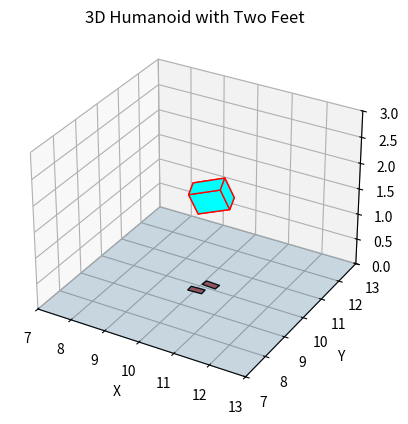

Source code (Python):
import numpy as np
import matplotlib.pyplot as plt
from mpl_toolkits.mplot3d.art3d import Poly3DCollection
import numpy as np
import matplotlib.animation as animation

# Global parameters.
body_size = (0.5, 0.3, 1.)  # width, depth, height
foot_length = 0.4
foot_width = 0.2
foot_sep = 0.4

def euler_rotation_matrix(roll, pitch, yaw):
  """
  Returns the rotation matrix for the given Euler angles.
  Rotation order: roll (x), pitch (y), yaw (z).
  """
  Rx = np.array([[1, 0, 0],
                 [0, np.cos(roll), -np.sin(roll)],
                 [0, np.sin(roll),  np.cos(roll)]])
  
  Ry = np.array([[ np.cos(pitch), 0, np.sin(pitch)],
                 [0, 1, 0],
                 [-np.sin(pitch), 0, np.cos(pitch)]])
  
  Rz = np.array([[np.cos(yaw), -np.sin(yaw), 0],
                 [np.sin(yaw),  np.cos(yaw), 0],
                 [0, 0, 1]])
  
  return Rz @ Ry @ Rx

def get_torso_faces(pos, size, euler_angles=(0, 0, 0)):
  """
  Returns the Poly3DCollection representing a cuboid for the torso.
  
  Parameters:
    pos: Tuple (x, y, z) for the lower corner of the cuboid.
    size: Tuple (dx, dy, dz) dimensions.
    euler_angles: Tuple (roll, pitch, yaw) in radians.
  """
  x, y, z = pos
  dx, dy, dz = size
  
  vertices = np.array([
    [x, y, z],
    [x + dx, y, z],
    [x + dx, y + dy, z],
    [x, y + dy, z],
    [x, y, z + dz],
    [x + dx, y, z + dz],
    [x + dx, y + dy, z + dz],
    [x, y + dy, z + dz]
  ])
  
  pivot = np.array([x + dx/2.0, y + dy/2.0, z + dz/2.0])
  R = euler_rotation_matrix(*euler_angles)
  
  rotated_vertices = []
  for v in vertices:
    rotated = R @ (v - pivot) + pivot
    rotated_vertices.append(rotated)
  rotated_vertices = np.array(rotated_vertices)
  
  faces = [
    [rotated_vertices[0], rotated_vertices[1], rotated_vertices[2], rotated_vertices[3]],
    [rotated_vertices[4], rotated_vertices[5], rotated_vertices[6], rotated_vertices[7]],
    [rotated_vertices[0], rotated_vertices[1], rotated_vertices[5], rotated_vertices[4]],
    [rotated_vertices[1], rotated_vertices[2], rotated_vertices[6], rotated_vertices[5]],
    [rotated_vertices[2], rotated_vertices[3], rotated_vertices[7], rotated_vertices[6]],
    [rotated_vertices[3], rotated_vertices[0], rotated_vertices[4], rotated_vertices[7]]
  ]
  
  cuboid = Poly3DCollection(faces, facecolors='cyan', linewidths=1, edgecolors='r', alpha=1.)
  return cuboid

def foot_vertices(center, length, width, angle):
  """
  Returns 3D vertices for a foot polygon given its center, dimensions, and rotation.
  """
  cx, cy = center
  hl = length / 2.0
  hw = width / 2.0
  local_corners = np.array([
    [-hl, -hw],
    [ hl, -hw],
    [ hl,  hw],
    [-hl,  hw]
  ])
  R = np.array([[np.cos(angle), -np.sin(angle)],
                [np.sin(angle),  np.cos(angle)]])
  world_corners = np.dot(local_corners, R.T) + np.array([cx, cy])
  return [[pt[0], pt[1], 0] for pt in world_corners]

def set_left_foot_pose(x, y, angle):
  """
  Returns the vertices of the left foot.
  Computes the foot center using a predefined offset.
  """
  center_floor = np.array([x, y])
  left_center = center_floor + np.array([0, foot_sep / 2.0])
  return foot_vertices(left_center, foot_length, foot_width, angle)

def set_right_foot_pose(x, y, angle):
  """
  Returns the vertices of the right foot.
  Computes the foot center using a predefined offset.
  """
  center_floor = np.array([x, y])
  right_center = center_floor - np.array([0, foot_sep / 2.0])
  return foot_vertices(right_center, foot_length, foot_width, angle)

def update_humanoid(torso_pos, torso_euler, left_foot_center, left_foot_angle, right_foot_center, right_foot_angle):
  """
  Updates the plot with the provided torso and feet poses.
  
  Parameters:
    torso_pos: Tuple (x, y, z) position of the torso (lower corner).
    torso_euler: Tuple (roll, pitch, yaw) in radians for the torso.
    left_foot_center: Tuple (x, y) for the left foot center.
    left_foot_angle: Rotation angle in radians for the left foot.
    right_foot_center: Tuple (x, y) for the right foot center.
    right_foot_angle: Rotation angle in radians for the right foot.
  """
  ax.clear()
  x, y, z = torso_pos
  margin = 3
  ax.set_xlim(x - margin, x + margin)
  ax.set_ylim(y - margin, y + margin)
  ax.set_zlim(0, 3)
  ax.set_xlabel('X')
  ax.set_ylabel('Y')
  ax.set_zlabel('Z')
  ax.set_title('3D Humanoid with Two Feet')
  
  # Draw torso.
  cuboid = get_torso_faces(torso_pos, body_size, torso_euler)
  ax.add_collection3d(cuboid)
  
  # Draw feet.
  left_foot = set_left_foot_pose(left_foot_center[0], left_foot_center[1], left_foot_angle)
  right_foot = set_right_foot_pose(right_foot_center[0], right_foot_center[1], right_foot_angle)
  
  left_foot_poly = Poly3DCollection([left_foot], facecolors='brown', linewidths=1, edgecolors='k', alpha=0.8)
  right_foot_poly = Poly3DCollection([right_foot], facecolors='brown', linewidths=1, edgecolors='k', alpha=0.8)
  
  ax.add_collection3d(left_foot_poly)
  ax.add_collection3d(right_foot_poly)
  
  # Draw floor.
  floor_x = np.linspace(x - margin, x + margin, 2)
  floor_y = np.linspace(y - margin, y + margin, 2)
  floor_x, floor_y = np.meshgrid(floor_x, floor_y)
  floor_z = np.zeros_like(floor_x)
  ax.plot_surface(floor_x, floor_y, floor_z, alpha=0.2)

def update_and_plot_humanoid(pose=None, pause_time=0):
  """
  Updates the plot with the provided pose and displays it.
  
  Each pose is a dictionary containing the keys:
    'torso_pos': Tuple (x, y, z) for the torso (lower corner) position.
    'torso_euler': Tuple (roll, pitch, yaw) in radians for the torso.
    'left_foot_center': Tuple (x, y) for the left foot center.
    'left_foot_angle': Rotation angle in radians for the left foot.
    'right_foot_center': Tuple (x, y) for the right foot center.
    'right_foot_angle': Rotation angle in radians for the right foot.
    
  If no pose is provided (i.e. pose is None), the previous pose is reused.
  The pause_time is set to 0 (or near-zero) by default.
  """
  global fig, ax, last_pose
  if pose is None:
    if 'last_pose' in globals():
      pose = last_pose
    else:
      # If no previous pose exists, do nothing.
      return
  else:
    last_pose = pose

  if 'fig' not in globals() or 'ax' not in globals():
    fig = plt.figure()
    ax = fig.add_subplot(111, projection='3d')

  update_humanoid(
    pose['torso_pos'],
    pose['torso_euler'],
    pose['left_foot_center'], pose['left_foot_angle'],
    pose['right_foot_center'], pose['right_foot_angle']
  )
  plt.draw()
  # Use a very short pause to allow the plot to update.
  plt.pause(pause_time if pause_time > 0 else 0.016)

def animate_humanoid_demo():
  """
  Demo animation showing time-varying torso and feet poses.
  
  For each timestep, the torso moves forward with a changing orientation,
  and the feet positions/angles are updated accordingly.
  """
  global fig, ax
  fig = plt.figure()
  ax = fig.add_subplot(111, projection='3d')
  
  def animate(frame):
    # Time used to create dynamic example poses.
    t = frame / 10.0
    # Torso: use t for position and small rotation increments.
    torso_pos = (t, t, 1 + 0.5 * abs(np.sin(t)))
    torso_euler = (t*0.1, t*0.1, t*0.1)
    # Feet: for demo, set foot centers relative to torso position.
    left_foot_center = (t + 0.2, t)   # you can adjust as needed
    right_foot_center = (t, t)
    left_foot_angle = 0.1 * np.sin(t)
    right_foot_angle = -0.1 * np.sin(t)
    
    update_humanoid(torso_pos, torso_euler, left_foot_center, left_foot_angle, right_foot_center, right_foot_angle)
  
  ani = animation.FuncAnimation(fig, animate, frames=200, interval=50)
  plt.show()

if __name__ == "__main__":

  plt.ion()  # enable interactive mode
  
  for t in np.linspace(0, 10, 100):
    demo_pose = {
      'torso_pos': (t, t, 1 + 0.5 * abs(np.sin(t))),
      'torso_euler': (t * 0.1, t * 0.1, t * 0.1),
      'left_foot_center': (t + 0.2, t),
      'left_foot_angle': 0.1 * np.sin(t),
      'right_foot_center': (t, t),
      'right_foot_angle': -0.1 * np.sin(t)
    }
    update_and_plot_humanoid(demo_pose)
  
  # animate_humanoid_demo()  # uncomment to run the animation demo
  # plt.show()  # display the final plot window
